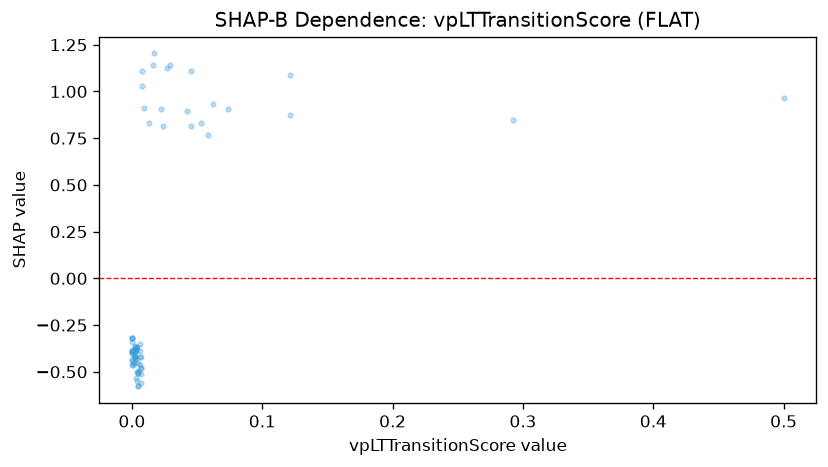

The data file committed next to this chart (first rows):
feature_value, shap_value
0.0, -0.383
0.0, -0.3407
0.5, 0.9671
0.0, -0.3898
0.074, 0.9087
0.042, 0.8936
0.0, -0.3898
0.053, 0.8317
0.0, -0.4446
0.0, -0.4299
0.001, -0.4644
0.002, -0.3626
0.029, 1.139
0.045, 0.8165
0.045, 1.108
0.003, -0.4336
0.002, -0.3694
0.002, -0.4012
0.006, -0.4637
0.017, 1.203
0.007, -0.4819
0.004, -0.368
0.003, -0.5339
0.006, -0.3875
0.006, -0.3531
0.009, 0.9115
0.292, 0.8472
0.027, 1.126
0.007, -0.5122
0.007, -0.5623
0.013, 0.8321
0.007, -0.4188
0.003, -0.3737
0.058, 0.7678
0.004, -0.4995
0.004, -0.5486
0.002, -0.4231
0.005, -0.4517
0.016, 1.144
0.006, -0.4188
0.004, -0.3851
0.121, 1.091
0.121, 0.8759
0.008, 1.111
0.002, -0.4159
0.002, -0.3841
0.007, -0.4793
0.062, 0.9342
0.002, -0.4159
0.002, -0.3898
0.002, -0.4503
0.005, -0.508
0.001, -0.4514
0.005, -0.5779
0.005, -0.5779
0.005, -0.508
0.008, 1.031
0.0, -0.3199
0.0, -0.3199
0.005, -0.4933
... 8 more rows
